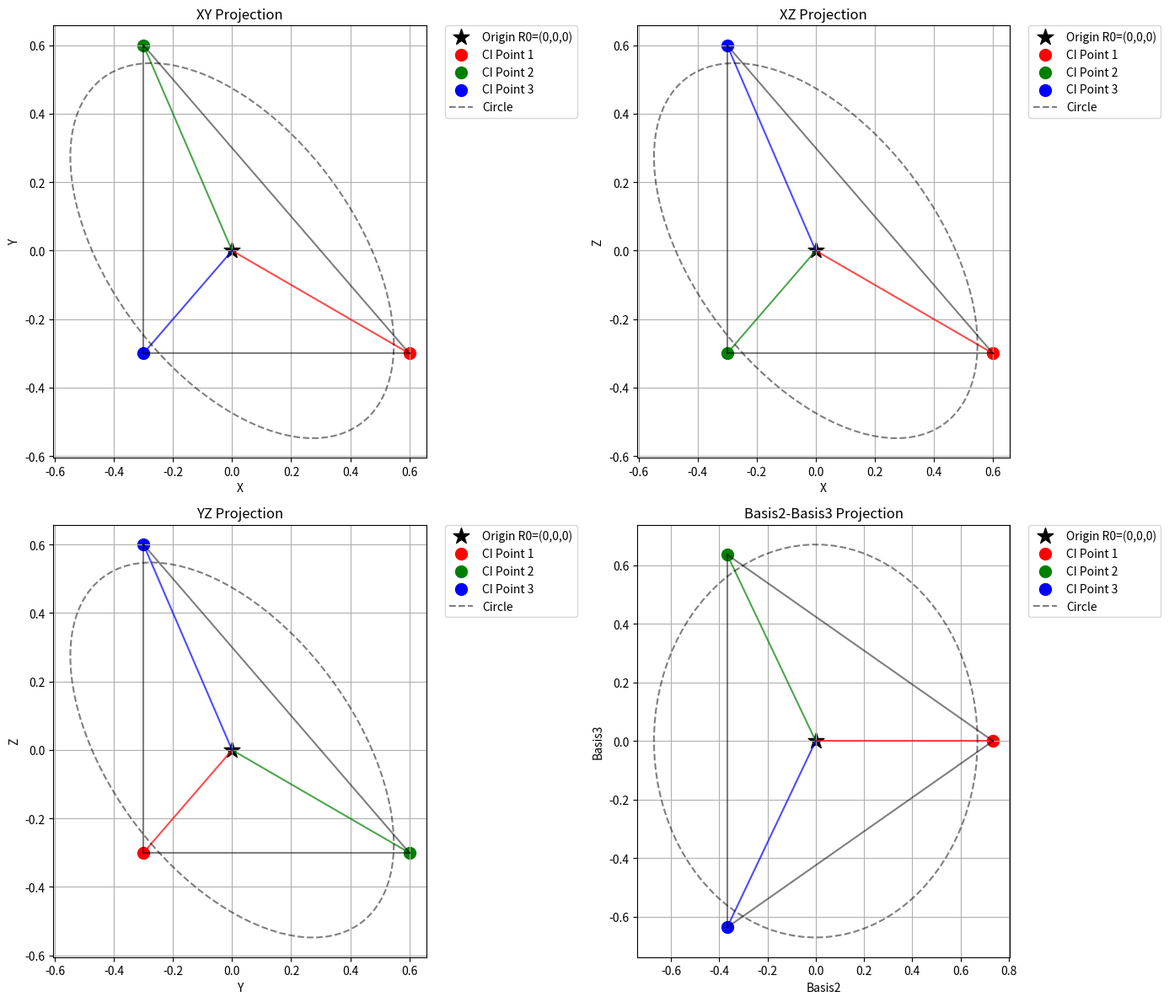
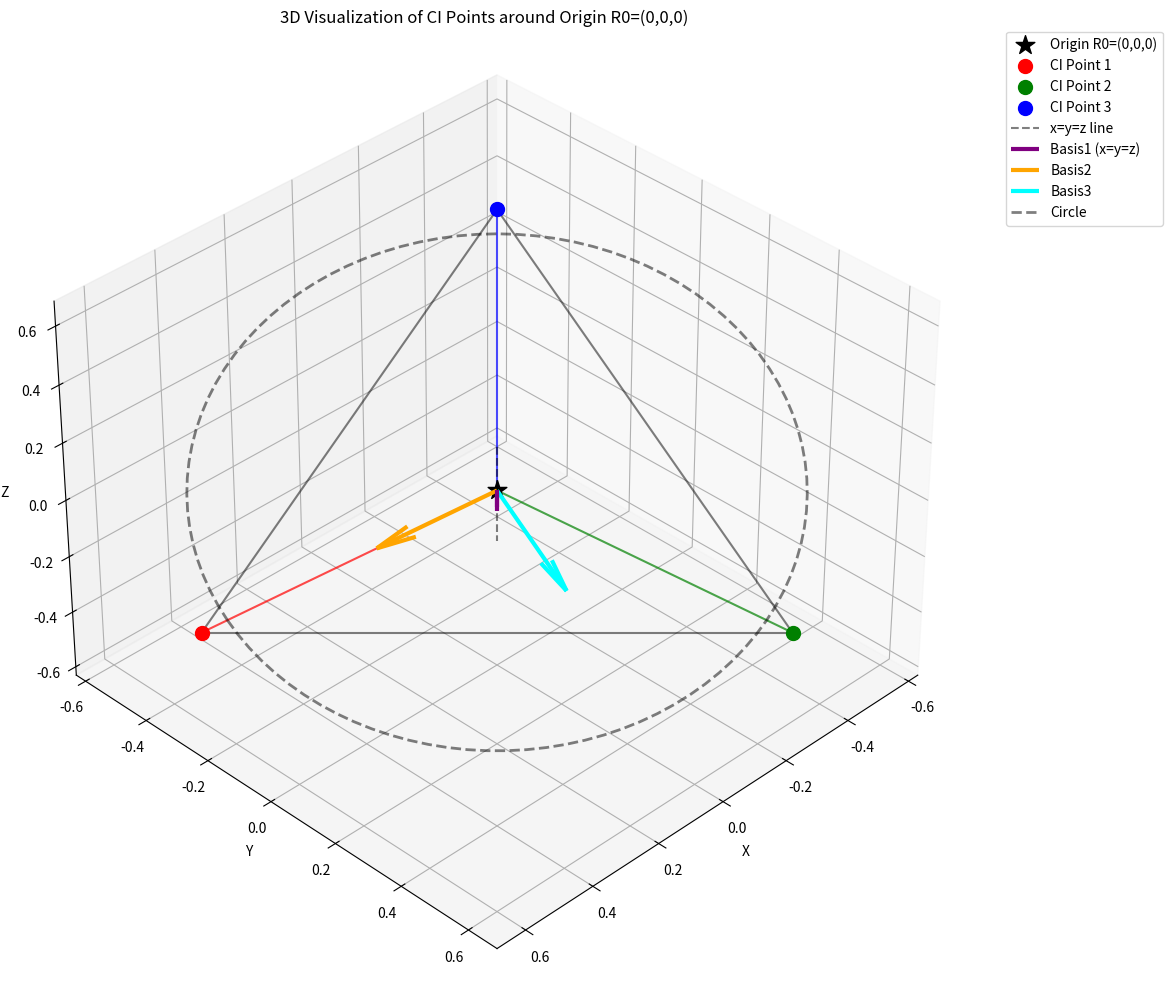

Python code for these plots, in order:
#!/usr/bin/env python3
# Script to visualize three CI points arranged 120 degrees apart around the origin R0=(0,0,0)

import numpy as np
import matplotlib.pyplot as plt
from mpl_toolkits.mplot3d import Axes3D
from matplotlib.gridspec import GridSpec
import os
from datetime import datetime

# Create output directories with timestamp
timestamp = datetime.now().strftime("%Y%m%d_%H%M%S")
output_dir = os.path.join('output', f'ci_points_origin_{timestamp}')
if not os.path.exists(output_dir):
    os.makedirs(output_dir)

plot_dir_2d = os.path.join(output_dir, 'plot_dir_2d')
plot_dir_3d = os.path.join(output_dir, 'plot_dir_3d')
if not os.path.exists(plot_dir_2d):
    os.makedirs(plot_dir_2d)
if not os.path.exists(plot_dir_3d):
    os.makedirs(plot_dir_3d)

print(f"Output directories created at:\n - {plot_dir_2d}\n - {plot_dir_3d}")

# Define the basis vectors
# basis1 is along the x=y=z line
basis1_raw = np.array([1, 1, 1])  # Along the x=y=z line
# basis2 and basis3 are orthogonal to basis1 and to each other
basis2_raw = np.array([2, -1, -1])  # Orthogonal to (1,1,1)
basis3_raw = np.array([0, 1, -1])   # Orthogonal to (1,1,1)

# Normalize the basis vectors
basis1 = basis1_raw / np.linalg.norm(basis1_raw)
basis2 = basis2_raw / np.linalg.norm(basis2_raw)
basis3 = basis3_raw / np.linalg.norm(basis3_raw)

# Verify orthogonality
print("Dot products to verify orthogonality:")
print(f"basis1 · basis2 = {np.dot(basis1, basis2):.10f}")
print(f"basis1 · basis3 = {np.dot(basis1, basis3):.10f}")
print(f"basis2 · basis3 = {np.dot(basis2, basis3):.10f}")

# Define the origin point
r0 = np.array([0, 0, 0])

# Define the parameter x for the CI points
x = 0.3  # This controls the size of the triangle formed by the CI points

# Create three CI points around the origin R0=(0,0,0)
ci_points = []
for n_CI in range(3):
    # Create R_0 triplet according to the formula: [r0+2x if i == n_CI else r0-x for i in range(3)]
    # Since r0 = 0, this simplifies to [2x if i == n_CI else -x for i in range(3)]
    R_0 = [2*x if i == n_CI else -x for i in range(3)]
    ci_points.append(np.array(R_0))
    print(f"CI Point {n_CI+1}: R_0 = {R_0}, sum(R_0)/3 = {sum(R_0)/3}")

# Store all points for easier access
points = [r0] + ci_points
point_labels = ['Origin R0=(0,0,0)', 'CI Point 1', 'CI Point 2', 'CI Point 3']
point_colors = ['black', 'r', 'g', 'b']
point_markers = ['*', 'o', 'o', 'o']
point_sizes = [200, 100, 100, 100]

# Calculate distances between CI points
print("\nDistances between CI points:")
for i in range(1, 4):
    for j in range(i+1, 4):
        dist = np.linalg.norm(points[i] - points[j])
        print(f"Distance between {point_labels[i]} and {point_labels[j]}: {dist}")

# Calculate distances from origin to CI points
print("\nDistances from origin to CI points:")
for i in range(1, 4):
    dist = np.linalg.norm(points[i] - points[0])
    print(f"Distance from {point_labels[0]} to {point_labels[i]}: {dist}")

# Create 2D projections in a 2x2 grid
fig = plt.figure(figsize=(14, 12))
gs = GridSpec(2, 2, figure=fig)
axes = []

# Create 2x2 grid of 2D subplots
for i in range(2):
    for j in range(2):
        ax = fig.add_subplot(gs[i, j])
        axes.append(ax)

# Plot the projections in each subplot
# XY projection
for i, point in enumerate(points):
    axes[0].scatter(point[0], point[1], color=point_colors[i], marker=point_markers[i], 
                   s=point_sizes[i], label=point_labels[i])

# Draw lines connecting origin to each CI point
for i in range(1, 4):
    axes[0].plot([r0[0], points[i][0]], [r0[1], points[i][1]], 
                color=point_colors[i], linestyle='-', alpha=0.7)

# Draw lines connecting the CI points to form a triangle
axes[0].plot([points[1][0], points[2][0]], [points[1][1], points[2][1]], 'k-', alpha=0.5)
axes[0].plot([points[2][0], points[3][0]], [points[2][1], points[3][1]], 'k-', alpha=0.5)
axes[0].plot([points[3][0], points[1][0]], [points[3][1], points[1][1]], 'k-', alpha=0.5)

# Calculate radius for the circle around the origin
radius = np.linalg.norm(np.array([ci_points[0][0], ci_points[0][1]]))

# Plot the circle in the XY plane centered at the origin
theta = np.linspace(0, 2*np.pi, 100)
circle_xy = np.zeros((2, len(theta)))
for i in range(len(theta)):
    point_3d = radius * (np.cos(theta[i]) * basis2 + np.sin(theta[i]) * basis3)
    circle_xy[0, i] = point_3d[0]
    circle_xy[1, i] = point_3d[1]

axes[0].plot(circle_xy[0, :], circle_xy[1, :], 'k--', alpha=0.5, label='Circle')

axes[0].set_xlabel('X')
axes[0].set_ylabel('Y')
axes[0].set_title('XY Projection')
axes[0].grid(True)
# Place legend outside the plot
axes[0].legend(bbox_to_anchor=(1.05, 1), loc='upper left', borderaxespad=0.)

# XZ projection
for i, point in enumerate(points):
    axes[1].scatter(point[0], point[2], color=point_colors[i], marker=point_markers[i], 
                   s=point_sizes[i], label=point_labels[i])

# Draw lines connecting origin to each CI point
for i in range(1, 4):
    axes[1].plot([r0[0], points[i][0]], [r0[2], points[i][2]], 
                color=point_colors[i], linestyle='-', alpha=0.7)

# Draw lines connecting the CI points to form a triangle
axes[1].plot([points[1][0], points[2][0]], [points[1][2], points[2][2]], 'k-', alpha=0.5)
axes[1].plot([points[2][0], points[3][0]], [points[2][2], points[3][2]], 'k-', alpha=0.5)
axes[1].plot([points[3][0], points[1][0]], [points[3][2], points[1][2]], 'k-', alpha=0.5)

# Plot the circle in the XZ plane
circle_xz = np.zeros((2, len(theta)))
for i in range(len(theta)):
    point_3d = radius * (np.cos(theta[i]) * basis2 + np.sin(theta[i]) * basis3)
    circle_xz[0, i] = point_3d[0]
    circle_xz[1, i] = point_3d[2]

axes[1].plot(circle_xz[0, :], circle_xz[1, :], 'k--', alpha=0.5, label='Circle')

axes[1].set_xlabel('X')
axes[1].set_ylabel('Z')
axes[1].set_title('XZ Projection')
axes[1].grid(True)
# Place legend outside the plot
axes[1].legend(bbox_to_anchor=(1.05, 1), loc='upper left', borderaxespad=0.)

# YZ projection
for i, point in enumerate(points):
    axes[2].scatter(point[1], point[2], color=point_colors[i], marker=point_markers[i], 
                   s=point_sizes[i], label=point_labels[i])

# Draw lines connecting origin to each CI point
for i in range(1, 4):
    axes[2].plot([r0[1], points[i][1]], [r0[2], points[i][2]], 
                color=point_colors[i], linestyle='-', alpha=0.7)

# Draw lines connecting the CI points to form a triangle
axes[2].plot([points[1][1], points[2][1]], [points[1][2], points[2][2]], 'k-', alpha=0.5)
axes[2].plot([points[2][1], points[3][1]], [points[2][2], points[3][2]], 'k-', alpha=0.5)
axes[2].plot([points[3][1], points[1][1]], [points[3][2], points[1][2]], 'k-', alpha=0.5)

# Plot the circle in the YZ plane
circle_yz = np.zeros((2, len(theta)))
for i in range(len(theta)):
    point_3d = radius * (np.cos(theta[i]) * basis2 + np.sin(theta[i]) * basis3)
    circle_yz[0, i] = point_3d[1]
    circle_yz[1, i] = point_3d[2]

axes[2].plot(circle_yz[0, :], circle_yz[1, :], 'k--', alpha=0.5, label='Circle')

axes[2].set_xlabel('Y')
axes[2].set_ylabel('Z')
axes[2].set_title('YZ Projection')
axes[2].grid(True)
# Place legend outside the plot
axes[2].legend(bbox_to_anchor=(1.05, 1), loc='upper left', borderaxespad=0.)

# Basis2 & Basis3 projection
# Project the points onto the basis2-basis3 plane
for i, point in enumerate(points):
    # Project point onto basis2-basis3 plane
    point_basis = np.array([np.dot(point, basis2), np.dot(point, basis3)])
    axes[3].scatter(point_basis[0], point_basis[1], color=point_colors[i], marker=point_markers[i], 
                   s=point_sizes[i], label=point_labels[i])

# Draw lines connecting origin to each CI point in basis space
origin_basis = np.array([np.dot(r0, basis2), np.dot(r0, basis3)])
for i in range(1, 4):
    point_basis = np.array([np.dot(points[i], basis2), np.dot(points[i], basis3)])
    axes[3].plot([origin_basis[0], point_basis[0]], [origin_basis[1], point_basis[1]], 
                color=point_colors[i], linestyle='-', alpha=0.7)

# Draw lines connecting the CI points to form a triangle in basis space
ci_points_basis = []
for i in range(1, 4):
    point_basis = np.array([np.dot(points[i], basis2), np.dot(points[i], basis3)])
    ci_points_basis.append(point_basis)

axes[3].plot([ci_points_basis[0][0], ci_points_basis[1][0]], [ci_points_basis[0][1], ci_points_basis[1][1]], 'k-', alpha=0.5)
axes[3].plot([ci_points_basis[1][0], ci_points_basis[2][0]], [ci_points_basis[1][1], ci_points_basis[2][1]], 'k-', alpha=0.5)
axes[3].plot([ci_points_basis[2][0], ci_points_basis[0][0]], [ci_points_basis[2][1], ci_points_basis[0][1]], 'k-', alpha=0.5)

# Plot the circle in the basis2-basis3 plane
axes[3].plot(radius * np.cos(theta), radius * np.sin(theta), 'k--', alpha=0.5, label='Circle')

axes[3].set_xlabel('Basis2')
axes[3].set_ylabel('Basis3')
axes[3].set_title('Basis2-Basis3 Projection')
axes[3].grid(True)
# Place legend outside the plot
axes[3].legend(bbox_to_anchor=(1.05, 1), loc='upper left', borderaxespad=0.)

plt.tight_layout()
plt.savefig(os.path.join(plot_dir_2d, 'ci_points_2d_projections.png'), dpi=300, bbox_inches='tight')
plt.close()

# Create 3D plot
fig = plt.figure(figsize=(12, 10))
ax = fig.add_subplot(111, projection='3d')

# Plot all points in 3D
for i, point in enumerate(points):
    ax.scatter(point[0], point[1], point[2], color=point_colors[i], marker=point_markers[i], 
              s=point_sizes[i], label=point_labels[i])

# Draw lines connecting origin to each CI point
for i in range(1, 4):
    ax.plot([r0[0], points[i][0]], [r0[1], points[i][1]], [r0[2], points[i][2]], 
           color=point_colors[i], linestyle='-', alpha=0.7)

# Draw lines connecting the CI points to form a triangle
ax.plot([points[1][0], points[2][0]], [points[1][1], points[2][1]], [points[1][2], points[2][2]], 'k-', alpha=0.5)
ax.plot([points[2][0], points[3][0]], [points[2][1], points[3][1]], [points[2][2], points[3][2]], 'k-', alpha=0.5)
ax.plot([points[3][0], points[1][0]], [points[3][1], points[1][1]], [points[3][2], points[1][2]], 'k-', alpha=0.5)

# Plot the x=y=z line
line_points = np.array([-0.5, 0.5])
ax.plot(line_points, line_points, line_points, 'k--', label='x=y=z line', alpha=0.5)

# Plot the basis vectors with increased length for visibility
scale_factor = 0.3  # Scale factor to make vectors more visible
ax.quiver(r0[0], r0[1], r0[2], 
         scale_factor*basis1[0], scale_factor*basis1[1], scale_factor*basis1[2], 
         color='purple', linewidth=3, label='Basis1 (x=y=z)')
ax.quiver(r0[0], r0[1], r0[2], 
         scale_factor*basis2[0], scale_factor*basis2[1], scale_factor*basis2[2], 
         color='orange', linewidth=3, label='Basis2')
ax.quiver(r0[0], r0[1], r0[2], 
         scale_factor*basis3[0], scale_factor*basis3[1], scale_factor*basis3[2], 
         color='cyan', linewidth=3, label='Basis3')

# Add a circle in the plane perpendicular to the x=y=z line
circle_3d = np.zeros((3, len(theta)))
for i in range(len(theta)):
    # The circle is in the basis2-basis3 plane
    circle_3d[:, i] = radius * (np.cos(theta[i]) * basis2 + np.sin(theta[i]) * basis3)

ax.plot(circle_3d[0, :], circle_3d[1, :], circle_3d[2, :], 
       'k--', alpha=0.5, linewidth=2, label='Circle')

ax.set_xlabel('X')
ax.set_ylabel('Y')
ax.set_zlabel('Z')
ax.set_title('3D Visualization of CI Points around Origin R0=(0,0,0)')
# Place legend outside the plot
ax.legend(bbox_to_anchor=(1.05, 1), loc='upper left', borderaxespad=0.)

# Set equal aspect ratio
max_range = np.array([
    ax.get_xlim()[1] - ax.get_xlim()[0],
    ax.get_ylim()[1] - ax.get_ylim()[0],
    ax.get_zlim()[1] - ax.get_zlim()[0]
]).max() / 2.0

mid_x = (ax.get_xlim()[1] + ax.get_xlim()[0]) / 2
mid_y = (ax.get_ylim()[1] + ax.get_ylim()[0]) / 2
mid_z = (ax.get_zlim()[1] + ax.get_zlim()[0]) / 2

ax.set_xlim(mid_x - max_range, mid_x + max_range)
ax.set_ylim(mid_y - max_range, mid_y + max_range)
ax.set_zlim(mid_z - max_range, mid_z + max_range)

plt.tight_layout()
plt.savefig(os.path.join(plot_dir_3d, 'ci_points_3d_xyz.png'), dpi=300, bbox_inches='tight')

# Create a second 3D plot with a different viewpoint looking down the x=y=z line
ax.view_init(elev=20, azim=45)  # Looking down the x=y=z line
plt.savefig(os.path.join(plot_dir_3d, 'ci_points_3d_alternative_view.png'), dpi=300, bbox_inches='tight')

# Create a third 3D plot with a view directly along the x=y=z line
ax.view_init(elev=35.264, azim=45)  # Exact angle to look along x=y=z line
plt.savefig(os.path.join(plot_dir_3d, 'ci_points_3d_along_xyz_line.png'), dpi=300, bbox_inches='tight')
plt.close()

print(f"\nPlots saved to:\n - {plot_dir_2d}\n - {plot_dir_3d}")
